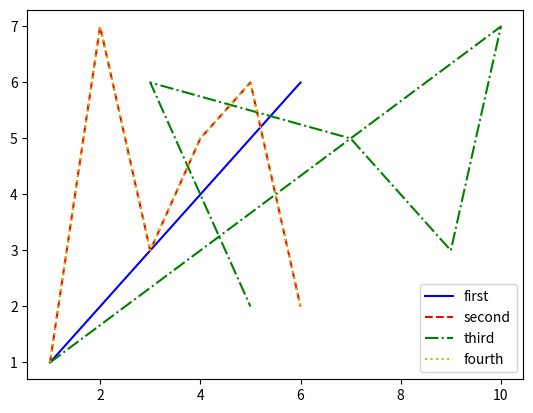

The matplotlib source for this figure:
import matplotlib.pyplot as plt

x_vals_1 = [1, 2, 3, 4, 5, 6]
y_vals_1 = [1, 2, 3, 4, 5, 6]
plt.plot(x_vals_1, y_vals_1, 'b-', label='first')
y_vals_2 = [1, 7, 3, 5, 6, 2]
plt.plot(x_vals_1, y_vals_2, 'r--', label='second')
x_vals_2 = [1, 10, 9, 7, 3, 5]
plt.plot(x_vals_2, y_vals_2, 'g-.', label='third')
plt.plot(x_vals_1, y_vals_2, 'y:', label='fourth')
plt.legend()
plt.show()
